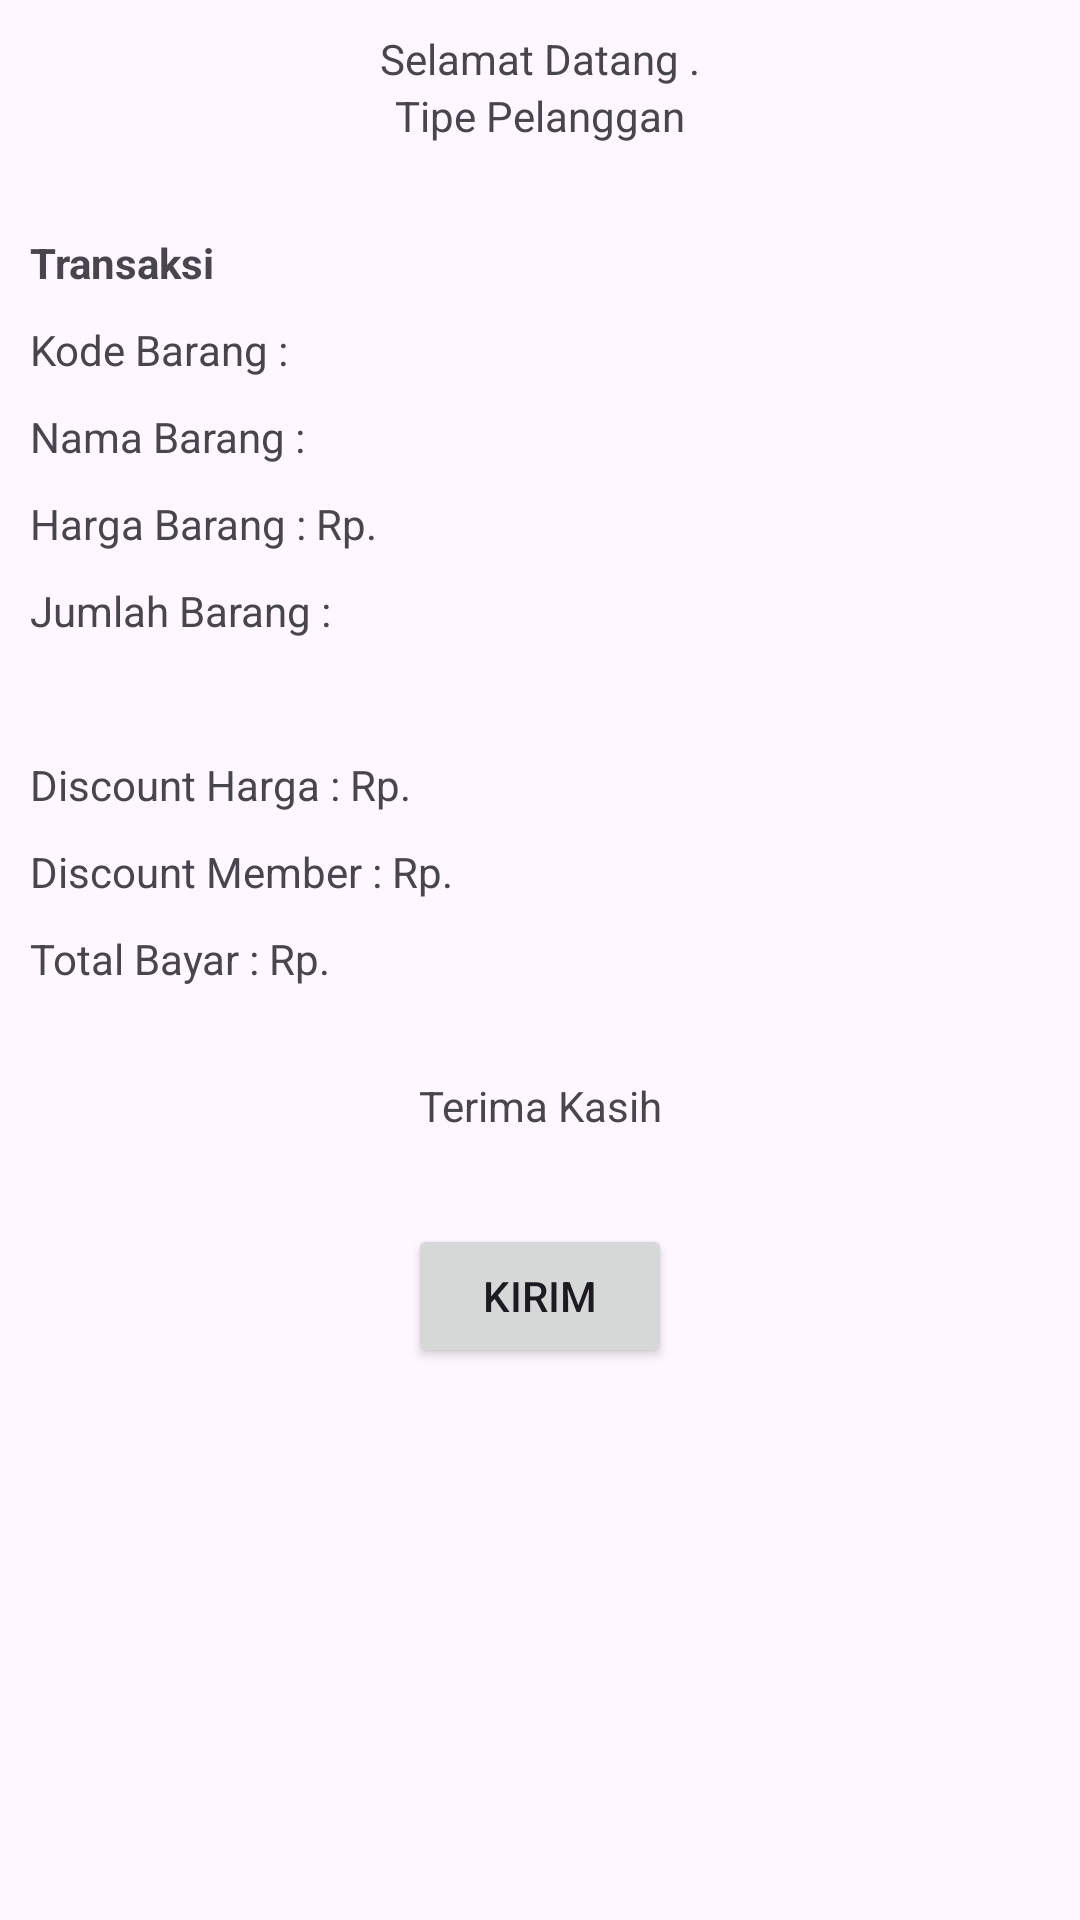

Android layout source for this screen:
<!-- AndroidManifest.xml: application theme Theme.Tugas_Days5 -->
<!-- res/layout/activity_struk.xml -->
<?xml version="1.0" encoding="utf-8"?>
<LinearLayout xmlns:android="http://schemas.android.com/apk/res/android"
    xmlns:app="http://schemas.android.com/apk/res-auto"
    xmlns:tools="http://schemas.android.com/tools"
    android:layout_width="match_parent"
    android:layout_height="match_parent"
    tools:context=".Struk"
    android:orientation="vertical"
    android:padding="10dp">

    <LinearLayout
        android:layout_width="match_parent"
        android:layout_height="wrap_content"
        android:orientation="horizontal"
        android:gravity="center">
        <TextView
            android:layout_width="wrap_content"
            android:layout_height="wrap_content"
            android:text="@string/selamatDatang" />
        <TextView
            android:id="@+id/tvNamaPelangganStruk"
            android:layout_width="wrap_content"
            android:layout_height="wrap_content" />
    </LinearLayout>

    <LinearLayout
        android:layout_width="match_parent"
        android:layout_height="wrap_content"
        android:orientation="horizontal"
        android:gravity="center">
        <TextView
            android:layout_width="wrap_content"
            android:layout_height="wrap_content"
            android:text="@string/pelangganmain"/>

        <TextView
            android:id="@+id/tvTipePelangganStruk"
            android:layout_width="wrap_content"
            android:layout_height="wrap_content"
            />

    </LinearLayout>

    <TextView
        android:layout_width="match_parent"
        android:layout_height="wrap_content"
        android:text="@string/Transaksi"
        android:layout_marginTop="30dp"
        android:textStyle="bold"/>
    <LinearLayout
        android:layout_width="match_parent"
        android:layout_height="wrap_content"
        android:orientation="horizontal">
        <TextView
            android:layout_width="wrap_content"
            android:layout_height="wrap_content"
            android:paddingTop="10dp"
            android:text="@string/kodebaragStruk"/>
        <TextView
            android:id="@+id/tvKodeBarangStruk"
            android:layout_width="wrap_content"
            android:layout_height="wrap_content"
            />
    </LinearLayout>

    <LinearLayout
        android:layout_width="match_parent"
        android:layout_height="wrap_content"
        android:orientation="horizontal">
        <TextView
            android:layout_width="wrap_content"
            android:layout_height="wrap_content"
            android:paddingTop="10dp"
            android:text="@string/namabaragStruk"/>
        <TextView
            android:id="@+id/tvNamaBarangStruk"
            android:layout_width="wrap_content"
            android:layout_height="wrap_content"
            />
    </LinearLayout>

    <LinearLayout
        android:layout_width="match_parent"
        android:layout_height="wrap_content"
        android:orientation="horizontal">
        <TextView
            android:layout_width="wrap_content"
            android:layout_height="wrap_content"
            android:paddingTop="10dp"
            android:text="@string/HargabarangStruk"/>
        <TextView
            android:id="@+id/tvHargaBarangStruk"
            android:layout_width="wrap_content"
            android:layout_height="wrap_content"
            android:text=""/>
    </LinearLayout>

    <LinearLayout
        android:layout_width="match_parent"
        android:layout_height="wrap_content"
        android:orientation="horizontal">
        <TextView
            android:layout_width="wrap_content"
            android:layout_height="wrap_content"
            android:paddingTop="10dp"
            android:text="@string/JumlahBArang"/>
        <TextView
            android:id="@+id/tvJumlahBarangStruk"
            android:layout_width="wrap_content"
            android:layout_height="wrap_content"
            />
    </LinearLayout>

    <LinearLayout
        android:layout_width="match_parent"
        android:layout_height="wrap_content"
        android:orientation="horizontal">
        <TextView
            android:layout_width="wrap_content"
            android:layout_height="wrap_content"
            android:paddingTop="10dp"
            android:text=""/>
        <TextView
            android:id="@+id/tvTotalHargaStruk"
            android:layout_width="wrap_content"
            android:layout_height="wrap_content"
            />
    </LinearLayout>

    <LinearLayout
        android:layout_width="match_parent"
        android:layout_height="wrap_content"
        android:orientation="horizontal">
        <TextView
            android:layout_width="wrap_content"
            android:layout_height="wrap_content"
            android:paddingTop="10dp"
            android:text="@string/Discount"/>
        <TextView
            android:id="@+id/tvDiscountBarangStruk"
            android:layout_width="wrap_content"
            android:layout_height="wrap_content"
            />
    </LinearLayout>

    <LinearLayout
        android:layout_width="match_parent"
        android:layout_height="wrap_content"
        android:orientation="horizontal">
        <TextView
            android:layout_width="wrap_content"
            android:layout_height="wrap_content"
            android:paddingTop="10dp"
            android:text="@string/DiscountMember"/>
        <TextView
            android:id="@+id/tvDiscountMemberStruk"
            android:layout_width="wrap_content"
            android:layout_height="wrap_content"
            />
    </LinearLayout>

    <LinearLayout
        android:layout_width="match_parent"
        android:layout_height="wrap_content"
        android:orientation="horizontal">
        <TextView
            android:layout_width="wrap_content"
            android:layout_height="wrap_content"
            android:paddingTop="10dp"
            android:text="@string/TotalBayar"/>
        <TextView
            android:id="@+id/tvTotalBayarStruk"
            android:layout_width="wrap_content"
            android:layout_height="wrap_content" />
    </LinearLayout>


    <TextView
        android:paddingTop="30dp"
        android:layout_width="match_parent"
        android:layout_height="wrap_content"
        android:text="@string/Terimakasih"
        android:textAlignment="center"/>


    <LinearLayout
        android:layout_width="match_parent"
        android:layout_height="wrap_content"
        android:gravity="center"
        android:layout_margin="30dp">
        <Button
            android:id="@+id/btnShare"
            android:layout_width="wrap_content"
            android:layout_height="wrap_content"
            android:text="@string/Kirim" />

    </LinearLayout>
</LinearLayout>
<!-- resources referenced by this layout -->
<resources>
  <string name="Discount">Discount Harga      : Rp. </string>
  <string name="DiscountMember">Discount Member  : Rp. </string>
  <string name="HargabarangStruk">Harga Barang         : Rp. </string>
  <string name="JumlahBArang">Jumlah Barang       : </string>
  <string name="Kirim">Kirim</string>
  <string name="Terimakasih">Terima Kasih</string>
  <string name="TotalBayar">Total Bayar              : Rp. </string>
  <string name="Transaksi">Transaksi</string>
  <string name="kodebaragStruk">Kode Barang           : </string>
  <string name="namabaragStruk">Nama Barang         : </string>
  <string name="pelangganmain">Tipe Pelanggan    </string>
  <string name="selamatDatang">Selamat Datang    .</string>
  <style name="Theme.Tugas_Days5" parent="Base.Theme.Tugas_Days5" />
  <style name="Base.Theme.Tugas_Days5" parent="Theme.Material3.DayNight">
          
          
      </style>
</resources>
